5-way image classification set "Fruit-Image-Recognition" from GitHub (DuyToanIT/Fruit-Image-Recognition); label vocabulary: ambarella, carrot, grape, mangosteen, persimmon.

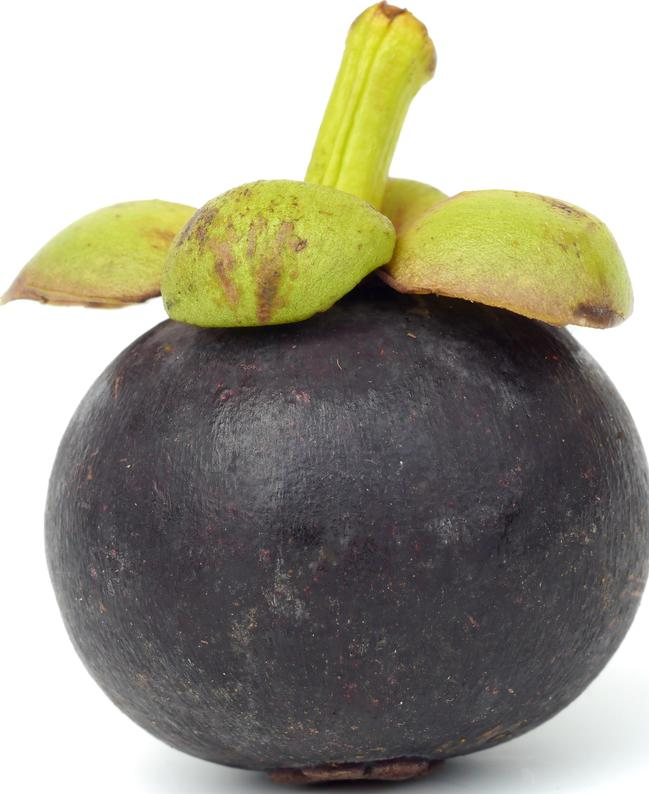
Label: mangosteen

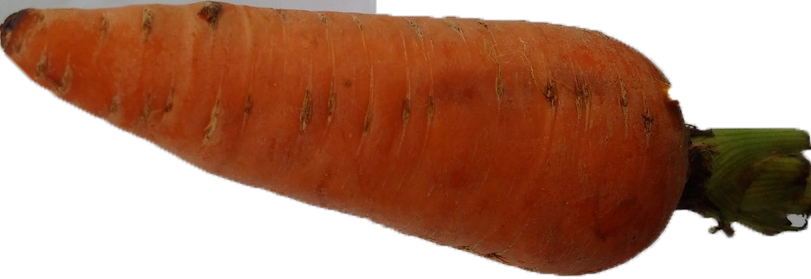
Label: carrot

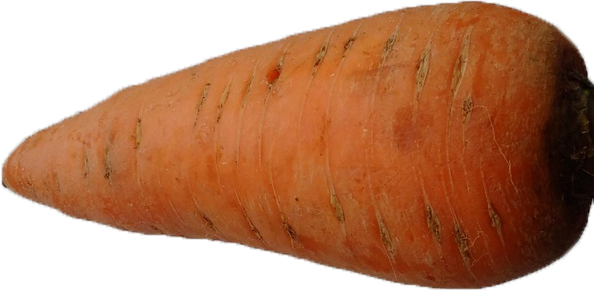
Label: carrot

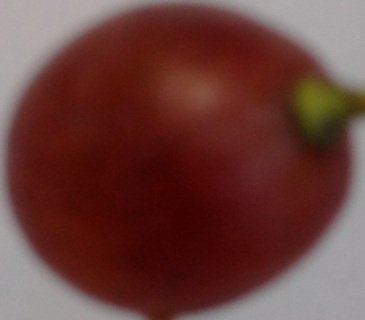
Label: grape

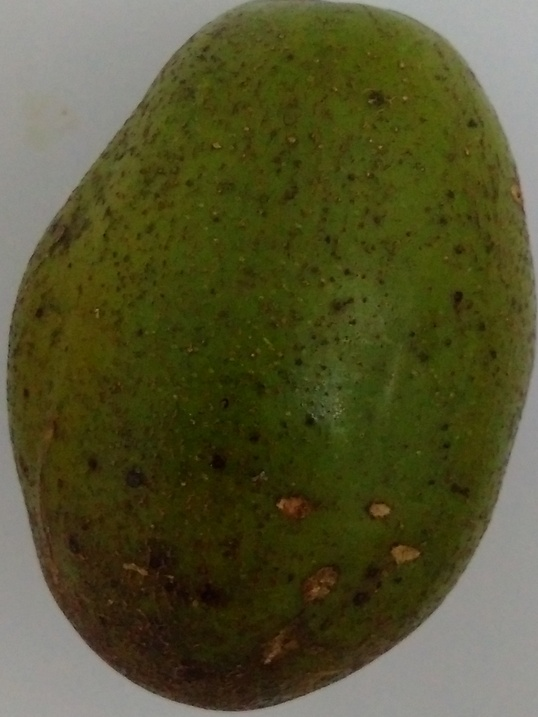
Label: ambarella

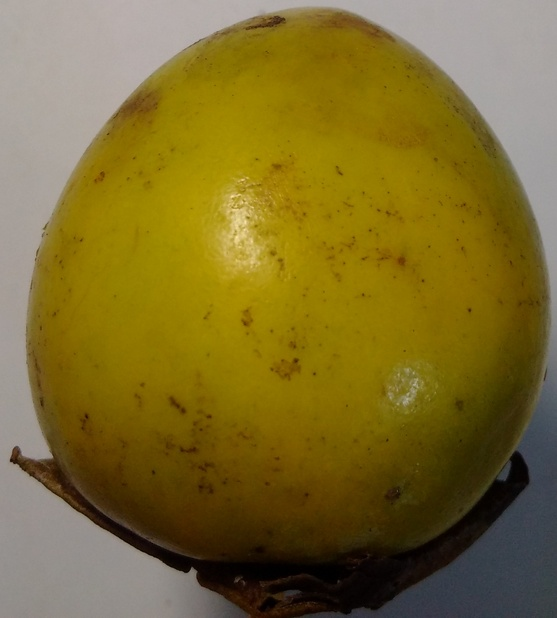
Label: persimmon
